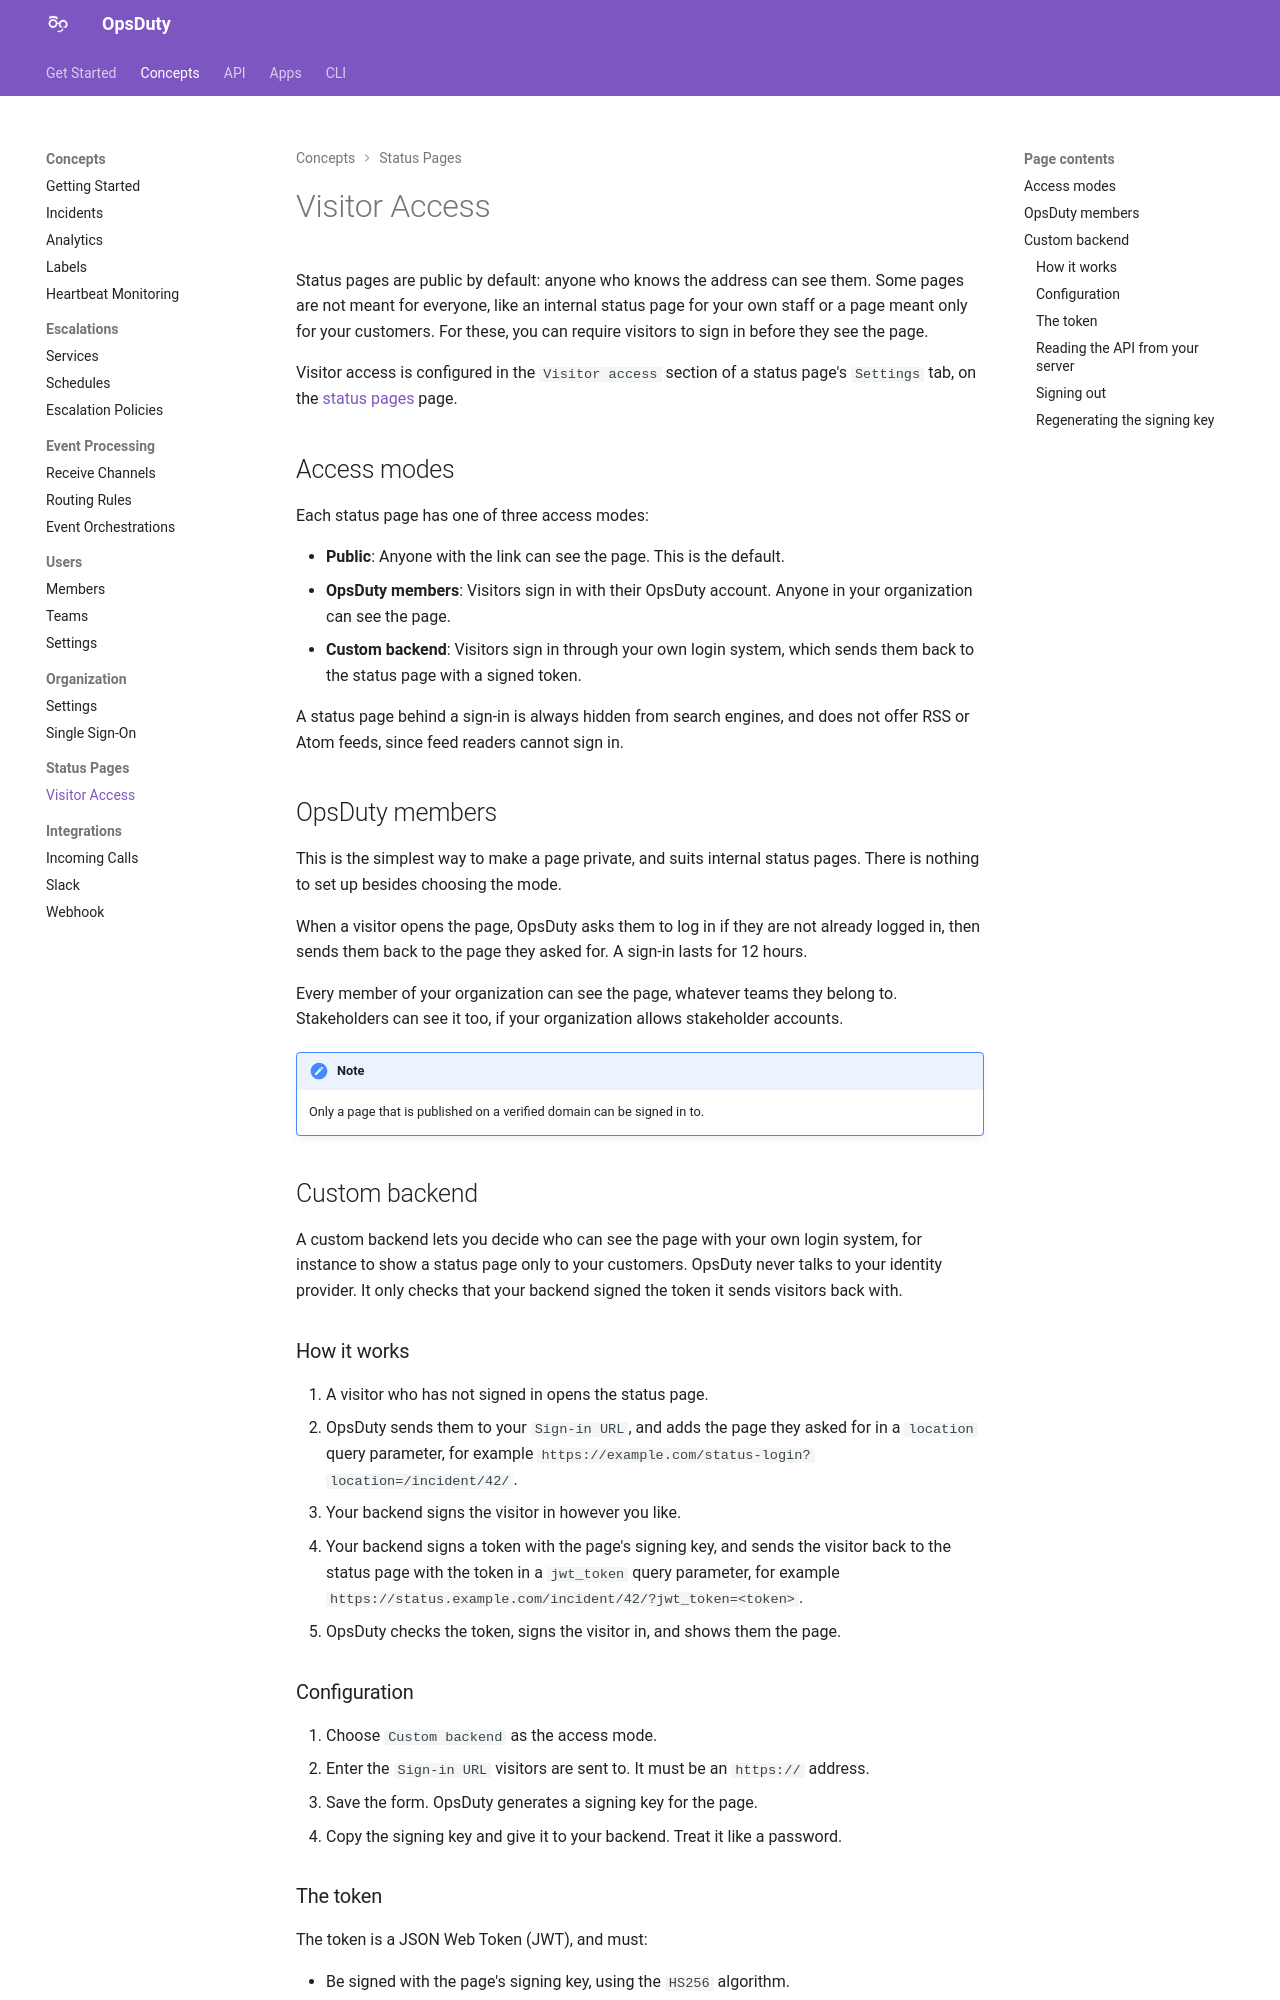

repository: opsduty/opsduty-docs · page: concepts/status-pages/visitor-access/index.html · generator: mkdocs

Status pages are public by default: anyone who knows the address can see them.
Some pages are not meant for everyone, like an internal status page for your own
staff or a page meant only for your customers. For these, you can require
visitors to sign in before they see the page.

Visitor access is configured in the `Visitor access` section of a status page's
`Settings` tab, on the [status pages](https://opsduty.io/app/statuspages) page.

## Access modes

Each status page has one of three access modes:

- **Public**: Anyone with the link can see the page. This is the default.
- **OpsDuty members**: Visitors sign in with their OpsDuty account. Anyone in
  your organization can see the page.
- **Custom backend**: Visitors sign in through your own login system, which
  sends them back to the status page with a signed token.

A status page behind a sign-in is always hidden from search engines, and does
not offer RSS or Atom feeds, since feed readers cannot sign in.

## OpsDuty members

This is the simplest way to make a page private, and suits internal status
pages. There is nothing to set up besides choosing the mode.

When a visitor opens the page, OpsDuty asks them to log in if they are not
already logged in, then sends them back to the page they asked for. A sign-in
lasts for 12 hours.

Every member of your organization can see the page, whatever teams they belong
to. Stakeholders can see it too, if your organization allows stakeholder
accounts.

!!! note

    Only a page that is published on a verified domain can be signed in to.

## Custom backend

A custom backend lets you decide who can see the page with your own login
system, for instance to show a status page only to your customers. OpsDuty never
talks to your identity provider. It only checks that your backend signed the
token it sends visitors back with.

### How it works

1.  A visitor who has not signed in opens the status page.
2.  OpsDuty sends them to your `Sign-in URL`, and adds the page they asked for
    in a `location` query parameter, for example
    `https://example.com/status-login?location=/incident/42/`.
3.  Your backend signs the visitor in however you like.
4.  Your backend signs a token with the page's signing key, and sends the
    visitor back to the status page with the token in a `jwt_token` query
    parameter, for example
    `https://status.example.com/incident/42/?jwt_token=<token>`.
5.  OpsDuty checks the token, signs the visitor in, and shows them the page.

### Configuration

1.  Choose `Custom backend` as the access mode.
2.  Enter the `Sign-in URL` visitors are sent to. It must be an `https://`
    address.
3.  Save the form. OpsDuty generates a signing key for the page.
4.  Copy the signing key and give it to your backend. Treat it like a password.
